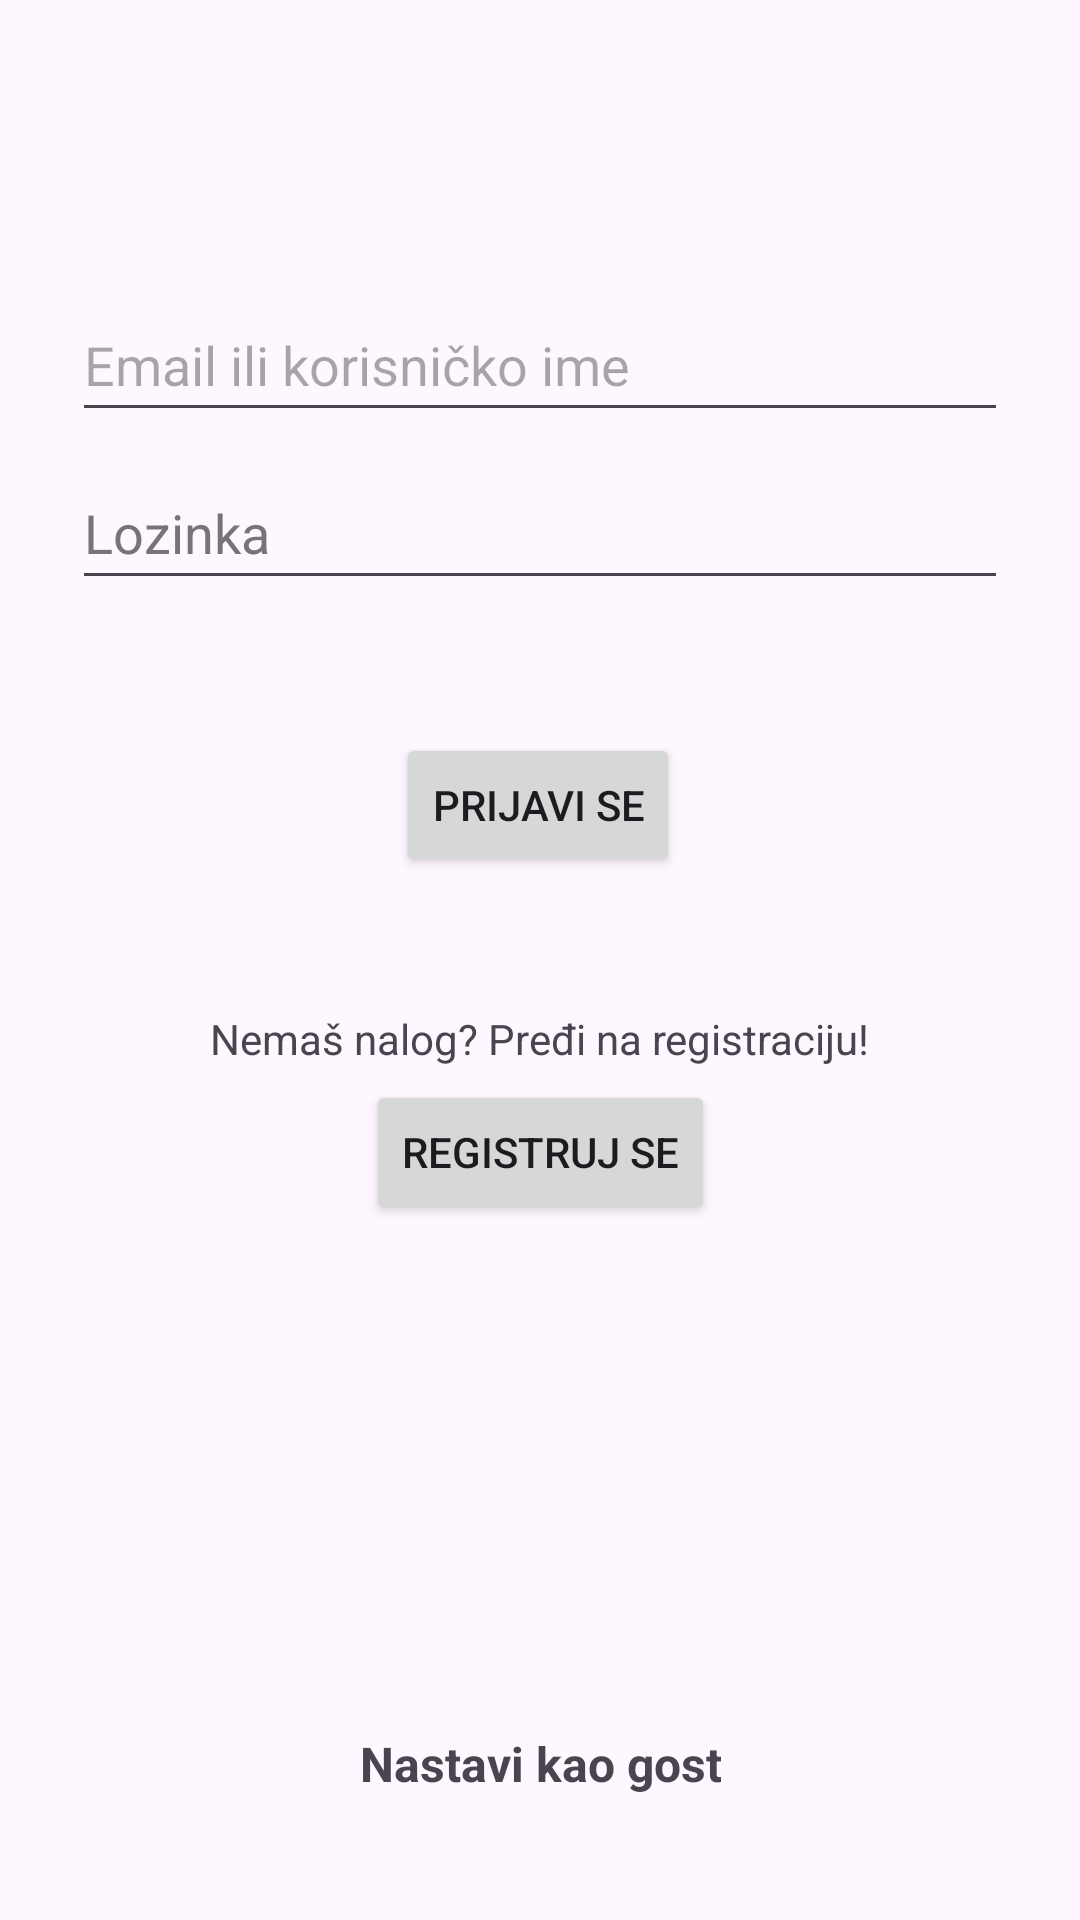

Write the Android layout XML for this screen, with the resource values it uses.
<!-- AndroidManifest.xml: application theme Theme.Slagalica -->
<!-- res/layout/activity_login.xml -->
<?xml version="1.0" encoding="utf-8"?>
<androidx.constraintlayout.widget.ConstraintLayout xmlns:android="http://schemas.android.com/apk/res/android"
    xmlns:app="http://schemas.android.com/apk/res-auto"
    xmlns:tools="http://schemas.android.com/tools"
    android:id="@+id/main"
    android:layout_width="match_parent"
    android:layout_height="match_parent"
    tools:context=".ui.auth.LoginActivity">

    <EditText
        android:id="@+id/username"
        android:layout_width="0dp"
        android:layout_height="wrap_content"
        android:layout_marginStart="24dp"
        android:layout_marginTop="96dp"
        android:layout_marginEnd="24dp"
        android:autofillHints="username"
        android:hint="Email ili korisničko ime"
        android:inputType="text"
        android:minHeight="48dp"
        android:selectAllOnFocus="true"
        app:layout_constraintEnd_toEndOf="parent"
        app:layout_constraintStart_toStartOf="parent"
        app:layout_constraintTop_toTopOf="parent" />

    <EditText
        android:id="@+id/password"
        android:layout_width="0dp"
        android:layout_height="wrap_content"
        android:layout_marginStart="24dp"
        android:layout_marginTop="8dp"
        android:layout_marginEnd="24dp"
        android:autofillHints="@string/prompt_password"
        android:hint="@string/prompt_password"
        android:imeActionLabel="@string/action_sign_in_short"
        android:imeOptions="actionDone"
        android:inputType="textPassword"
        android:minHeight="48dp"
        android:selectAllOnFocus="true"
        android:textColorHint="#757575"
        app:layout_constraintEnd_toEndOf="parent"
        app:layout_constraintStart_toStartOf="parent"
        app:layout_constraintTop_toBottomOf="@+id/username" />

    <Button
        android:id="@+id/login"
        android:layout_width="wrap_content"
        android:layout_height="wrap_content"
        android:layout_gravity="start"
        android:layout_marginStart="48dp"
        android:layout_marginEnd="48dp"
        android:layout_marginBottom="4dp"
        android:enabled="true"
        android:text="@string/action_sign_in"
        app:layout_constraintBottom_toBottomOf="parent"
        app:layout_constraintEnd_toEndOf="parent"
        app:layout_constraintHorizontal_bias="0.497"
        app:layout_constraintStart_toStartOf="parent"
        app:layout_constraintTop_toBottomOf="@+id/password"
        app:layout_constraintVertical_bias="0.114" />

    <TextView
        android:id="@+id/pleaseRegister"
        android:layout_width="wrap_content"
        android:layout_height="wrap_content"
        android:layout_gravity="start"
        android:layout_marginStart="48dp"
        android:layout_marginTop="6dp"
        android:layout_marginEnd="48dp"
        android:layout_marginBottom="4dp"
        android:text="Nemaš nalog? Pređi na registraciju!"
        app:layout_constraintBottom_toBottomOf="parent"
        app:layout_constraintEnd_toEndOf="parent"
        app:layout_constraintStart_toStartOf="parent"
        app:layout_constraintTop_toBottomOf="@+id/login"
        app:layout_constraintVertical_bias="0.12" />

    <Button
        android:id="@+id/register"
        android:layout_width="wrap_content"
        android:layout_height="wrap_content"
        android:layout_gravity="start"
        android:layout_marginStart="48dp"
        android:layout_marginEnd="48dp"
        android:layout_marginBottom="164dp"
        android:enabled="true"
        android:text="@string/register"
        app:layout_constraintBottom_toBottomOf="parent"
        app:layout_constraintEnd_toEndOf="parent"
        app:layout_constraintStart_toStartOf="parent"
        app:layout_constraintTop_toBottomOf="@+id/pleaseRegister"
        app:layout_constraintVertical_bias="0.062" />

    <TextView
        android:id="@+id/continueAsGuest"
        android:layout_width="wrap_content"
        android:layout_height="wrap_content"
        android:layout_marginBottom="28dp"
        android:clickable="true"
        android:focusable="true"
        android:minHeight="48dp"
        android:gravity="center"
        android:text="@string/continue_as_guest"
        android:textSize="16sp"
        android:textStyle="bold"
        app:layout_constraintBottom_toBottomOf="parent"
        app:layout_constraintEnd_toEndOf="parent"
        app:layout_constraintStart_toStartOf="parent" />

</androidx.constraintlayout.widget.ConstraintLayout>
<!-- resources referenced by this layout -->
<resources>
  <string name="action_sign_in">Prijavi se</string>
  <string name="action_sign_in_short">Sign in</string>
  <string name="continue_as_guest">Nastavi kao gost</string>
  <string name="prompt_password">Lozinka</string>
  <string name="register">Registruj se</string>
  <style name="Theme.Slagalica" parent="Base.Theme.Slagalica" />
  <style name="Base.Theme.Slagalica" parent="Theme.Material3.DayNight.NoActionBar">
          
          
      </style>
</resources>
